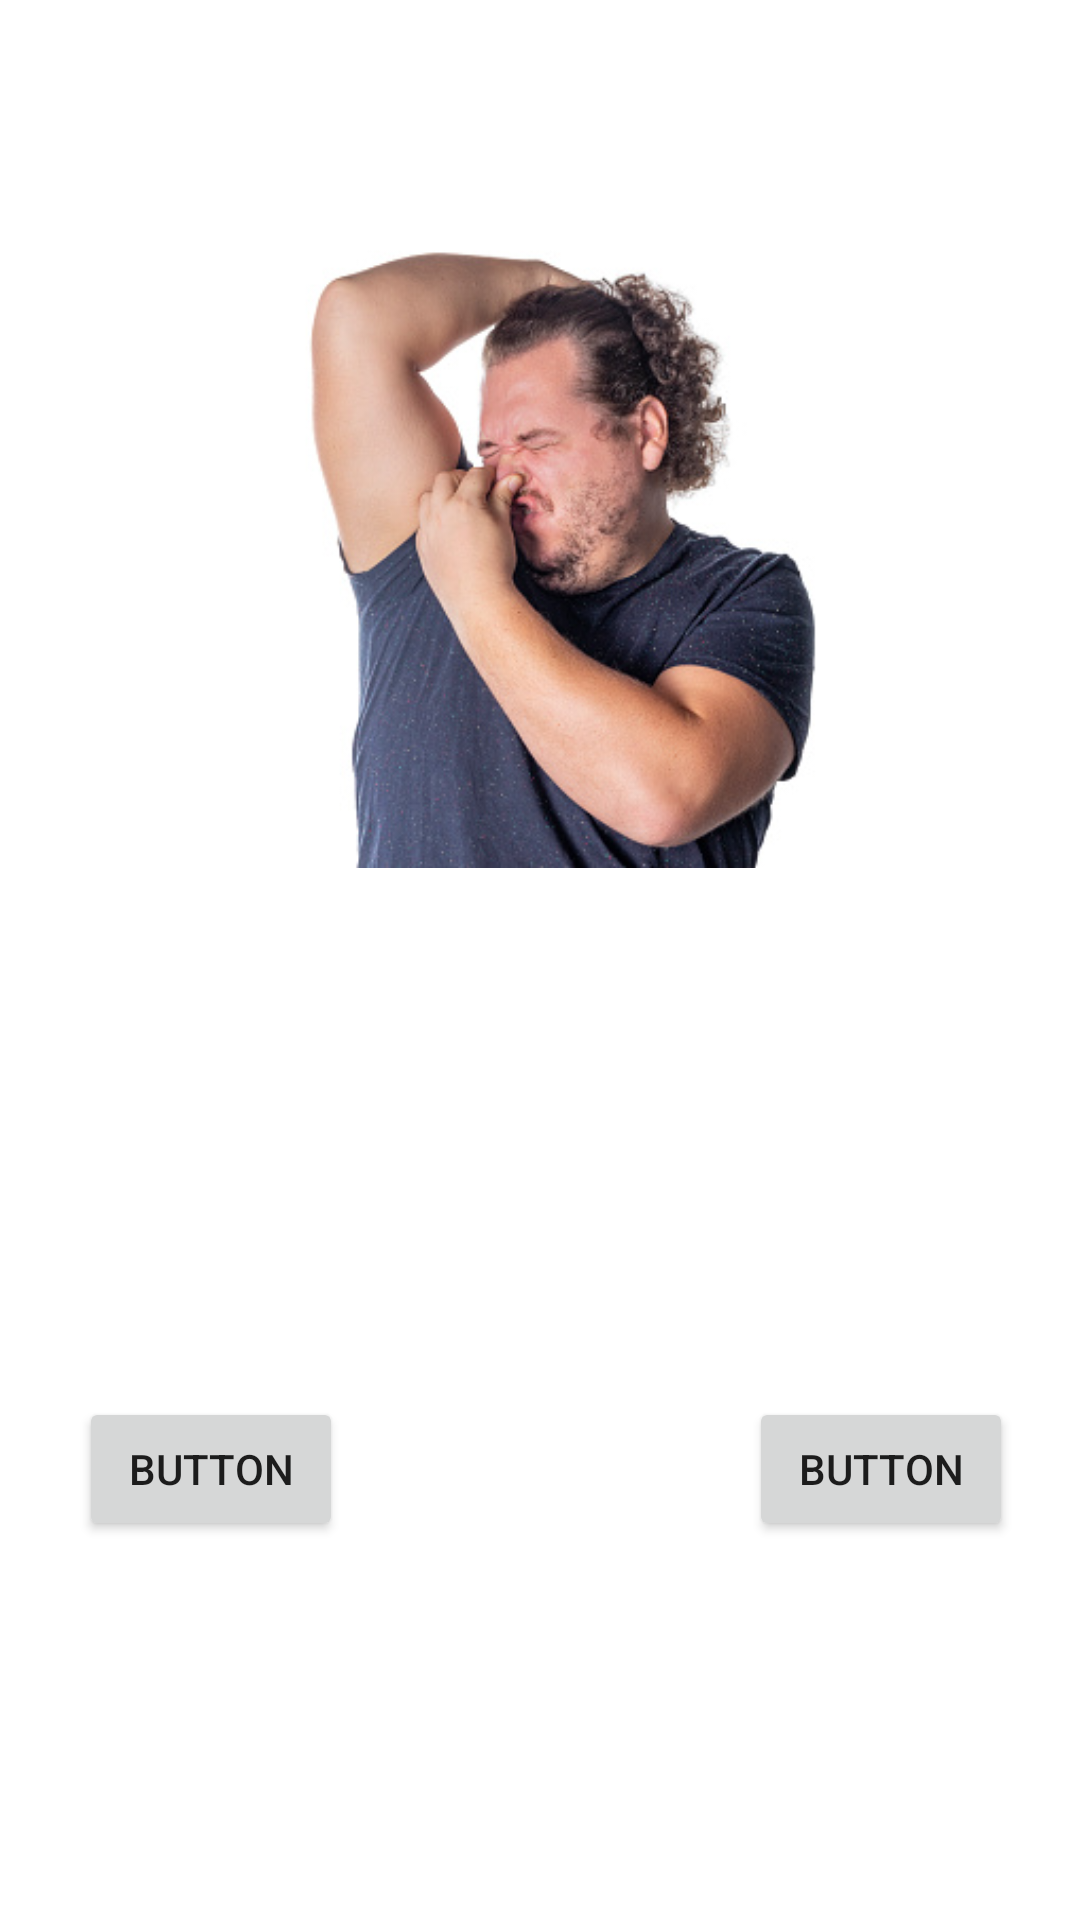

This screen was rendered from an Android layout file. Write that file and the resources it references.
<!-- AndroidManifest.xml: application theme Theme.StinkyStasiak -->
<!-- res/layout/activity_page_one.xml -->
<?xml version="1.0" encoding="utf-8"?>
<androidx.constraintlayout.widget.ConstraintLayout xmlns:android="http://schemas.android.com/apk/res/android"
    xmlns:app="http://schemas.android.com/apk/res-auto"
    xmlns:tools="http://schemas.android.com/tools"
    android:layout_width="match_parent"
    android:layout_height="match_parent"
    tools:context=".activity_pageOne">

    <ImageView
        android:id="@+id/imageView"
        android:layout_width="wrap_content"
        android:layout_height="wrap_content"
        android:src="@drawable/istockphoto_1078076394_170667a"
        app:layout_constraintBottom_toBottomOf="parent"
        app:layout_constraintEnd_toEndOf="parent"
        app:layout_constraintHorizontal_bias="1.0"
        app:layout_constraintStart_toStartOf="parent"
        app:layout_constraintTop_toTopOf="parent"
        app:layout_constraintVertical_bias="0.0" />

    <Button
        android:id="@+id/button_backToTitle"
        android:layout_width="wrap_content"
        android:layout_height="wrap_content"
        android:text="Button"
        app:layout_constraintBottom_toBottomOf="parent"
        app:layout_constraintEnd_toEndOf="parent"
        app:layout_constraintHorizontal_bias="0.097"
        app:layout_constraintStart_toStartOf="parent"
        app:layout_constraintTop_toBottomOf="@+id/imageView" />

    <Button
        android:id="@+id/button_nextToPage1"
        android:layout_width="wrap_content"
        android:layout_height="wrap_content"
        android:text="Button"
        app:layout_constraintBottom_toBottomOf="parent"
        app:layout_constraintEnd_toEndOf="parent"
        app:layout_constraintHorizontal_bias="0.918"
        app:layout_constraintStart_toStartOf="parent"
        app:layout_constraintTop_toBottomOf="@+id/imageView" />
</androidx.constraintlayout.widget.ConstraintLayout>
<!-- resources referenced by this layout -->
<resources>
  <!-- drawable istockphoto_1078076394_170667a: jpg bitmap (drawable, 47168 bytes) -->
  <style name="Theme.StinkyStasiak" parent="Theme.MaterialComponents.DayNight.DarkActionBar">
          
          <item name="colorPrimary">@color/purple_500</item>
          <item name="colorPrimaryVariant">@color/purple_700</item>
          <item name="colorOnPrimary">@color/white</item>
          
          <item name="colorSecondary">@color/teal_200</item>
          <item name="colorSecondaryVariant">@color/teal_700</item>
          <item name="colorOnSecondary">@color/black</item>
          
          <item name="android:statusBarColor" tools:targetApi="l">?attr/colorPrimaryVariant</item>
          
      </style>
  <!-- not gathered from this repository: default colours our renderer supplied (Android Studio template values) -->
  <color name="purple_500">#FF6200EE</color>
  <color name="purple_700">#FF3700B3</color>
  <color name="teal_200">#FF03DAC5</color>
  <color name="teal_700">#FF018786</color>
  <color name="black">#FF000000</color>
  <color name="white">#FFFFFFFF</color>
</resources>
